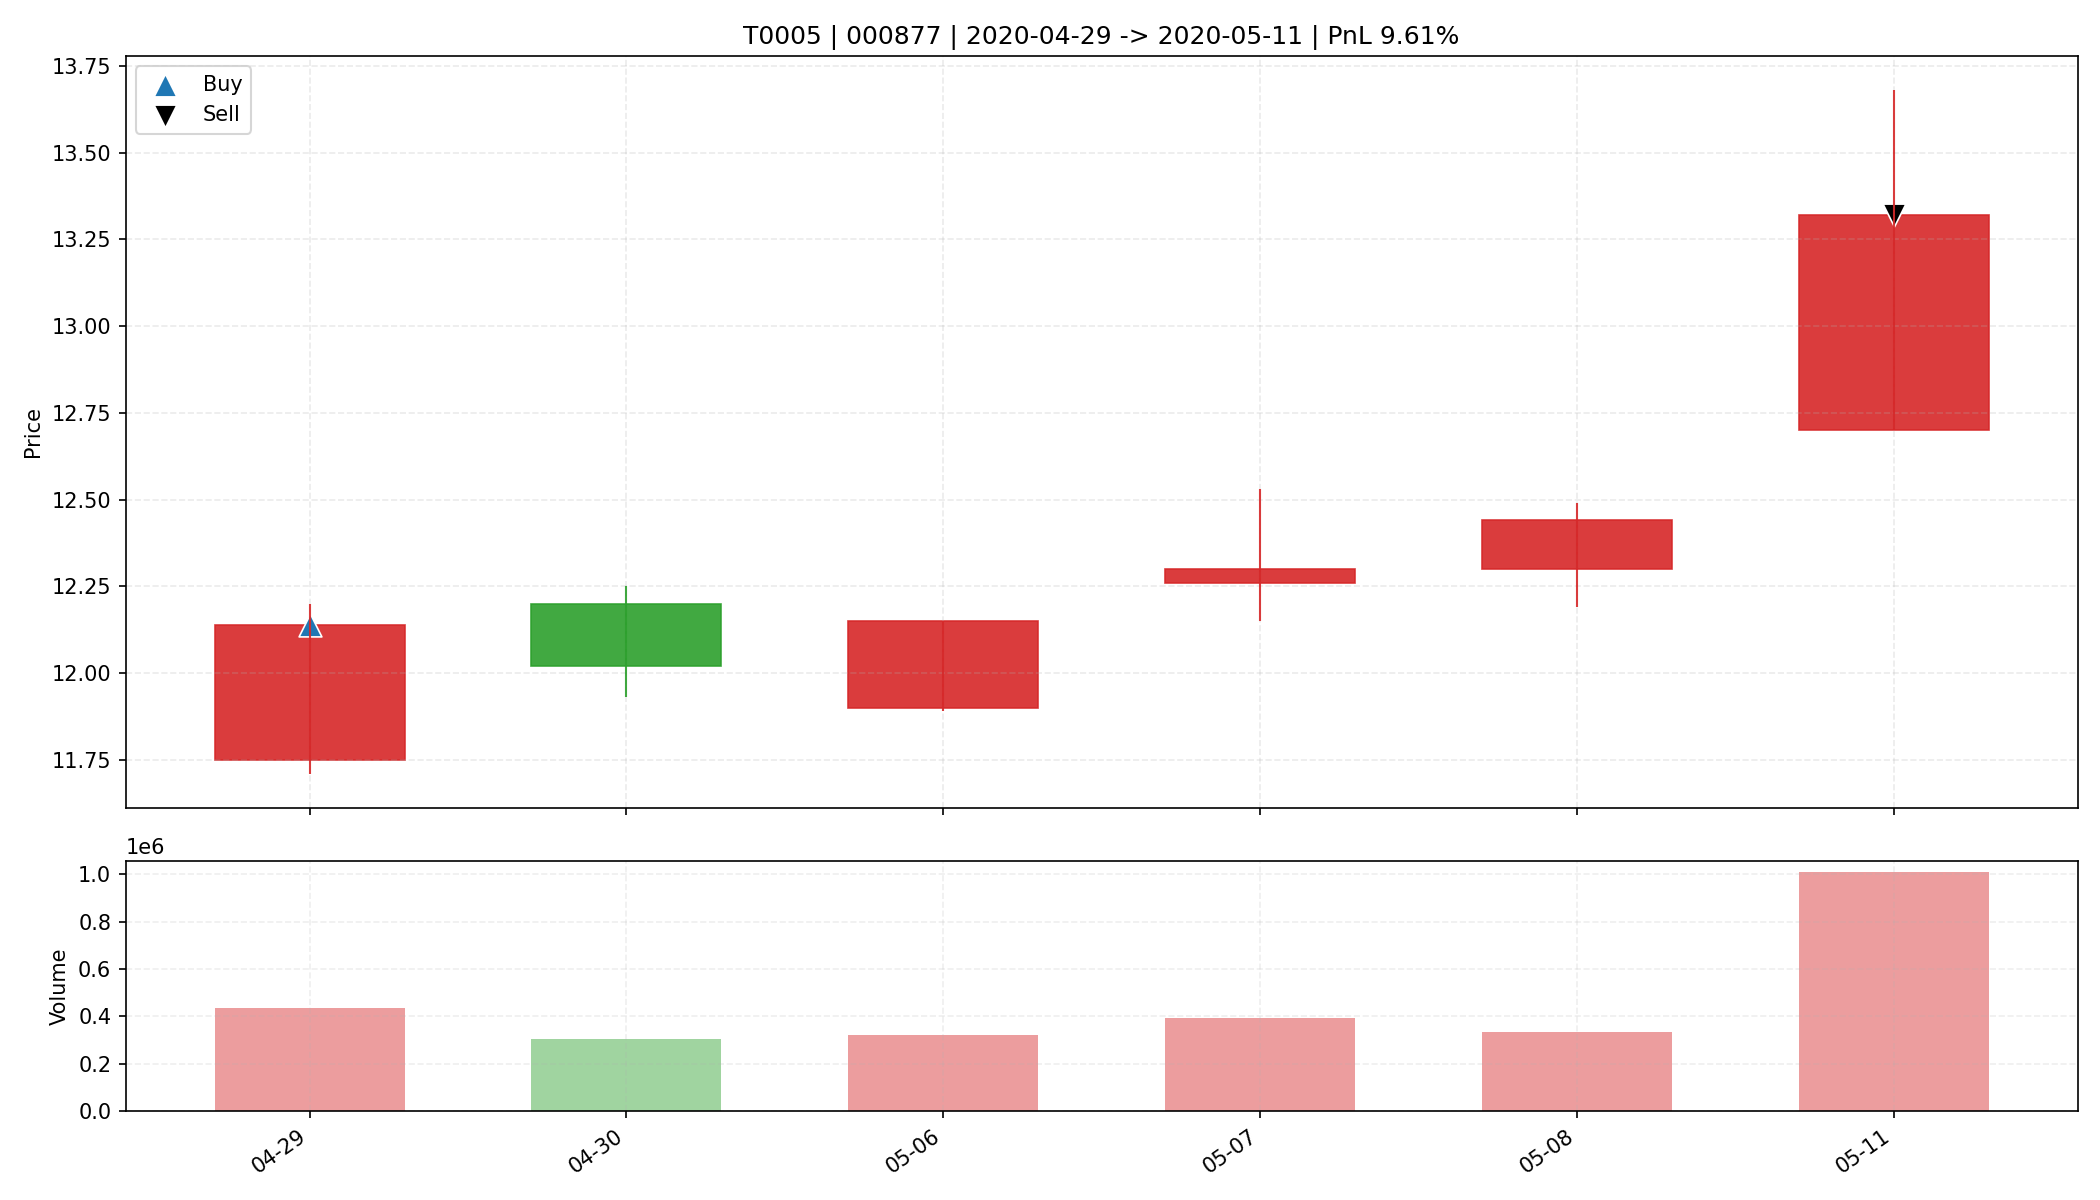

The file beside this chart, header and first rows:
date, open, high, low, close, amount, volume, trade_id, code, buy_date, sell_date, buy_price, sell_price, matched_shares, buy_reason, sell_reason, sell_profit_pct, sell_hold_days, is_buy_day, is_sell_day, holding_day_index
2020-04-29, 11.75, 12.2, 11.71, 12.14, 526447232, 435987, T0005, 000877, 2020-04-29, 2020-05-11, 12.14, 13.32, 1350, 前10日振幅9.8%, 阳线涨幅3.3%, 突破均线, 温和放量1.6倍, MA…, 主动止盈半仓-MA5乖离率7.02%>7.00%, 9.61, 5.0, True, False, 0
2020-04-30, 12.2, 12.25, 11.93, 12.02, 367721440, 305846, T0005, 000877, 2020-04-29, 2020-05-11, 12.14, 13.32, 1350, 前10日振幅9.8%, 阳线涨幅3.3%, 突破均线, 温和放量1.6倍, MA…, 主动止盈半仓-MA5乖离率7.02%>7.00%, 9.61, 5.0, False, False, 1
2020-05-06, 11.9, 12.15, 11.89, 12.15, 383533536, 320099, T0005, 000877, 2020-04-29, 2020-05-11, 12.14, 13.32, 1350, 前10日振幅9.8%, 阳线涨幅3.3%, 突破均线, 温和放量1.6倍, MA…, 主动止盈半仓-MA5乖离率7.02%>7.00%, 9.61, 5.0, False, False, 2
2020-05-07, 12.26, 12.53, 12.15, 12.3, 484659552, 393620, T0005, 000877, 2020-04-29, 2020-05-11, 12.14, 13.32, 1350, 前10日振幅9.8%, 阳线涨幅3.3%, 突破均线, 温和放量1.6倍, MA…, 主动止盈半仓-MA5乖离率7.02%>7.00%, 9.61, 5.0, False, False, 3
2020-05-08, 12.3, 12.49, 12.19, 12.44, 413491424, 334734, T0005, 000877, 2020-04-29, 2020-05-11, 12.14, 13.32, 1350, 前10日振幅9.8%, 阳线涨幅3.3%, 突破均线, 温和放量1.6倍, MA…, 主动止盈半仓-MA5乖离率7.02%>7.00%, 9.61, 5.0, False, False, 4
2020-05-11, 12.7, 13.68, 12.7, 13.32, 1347279872, 1008213, T0005, 000877, 2020-04-29, 2020-05-11, 12.14, 13.32, 1350, 前10日振幅9.8%, 阳线涨幅3.3%, 突破均线, 温和放量1.6倍, MA…, 主动止盈半仓-MA5乖离率7.02%>7.00%, 9.61, 5.0, False, True, 5
